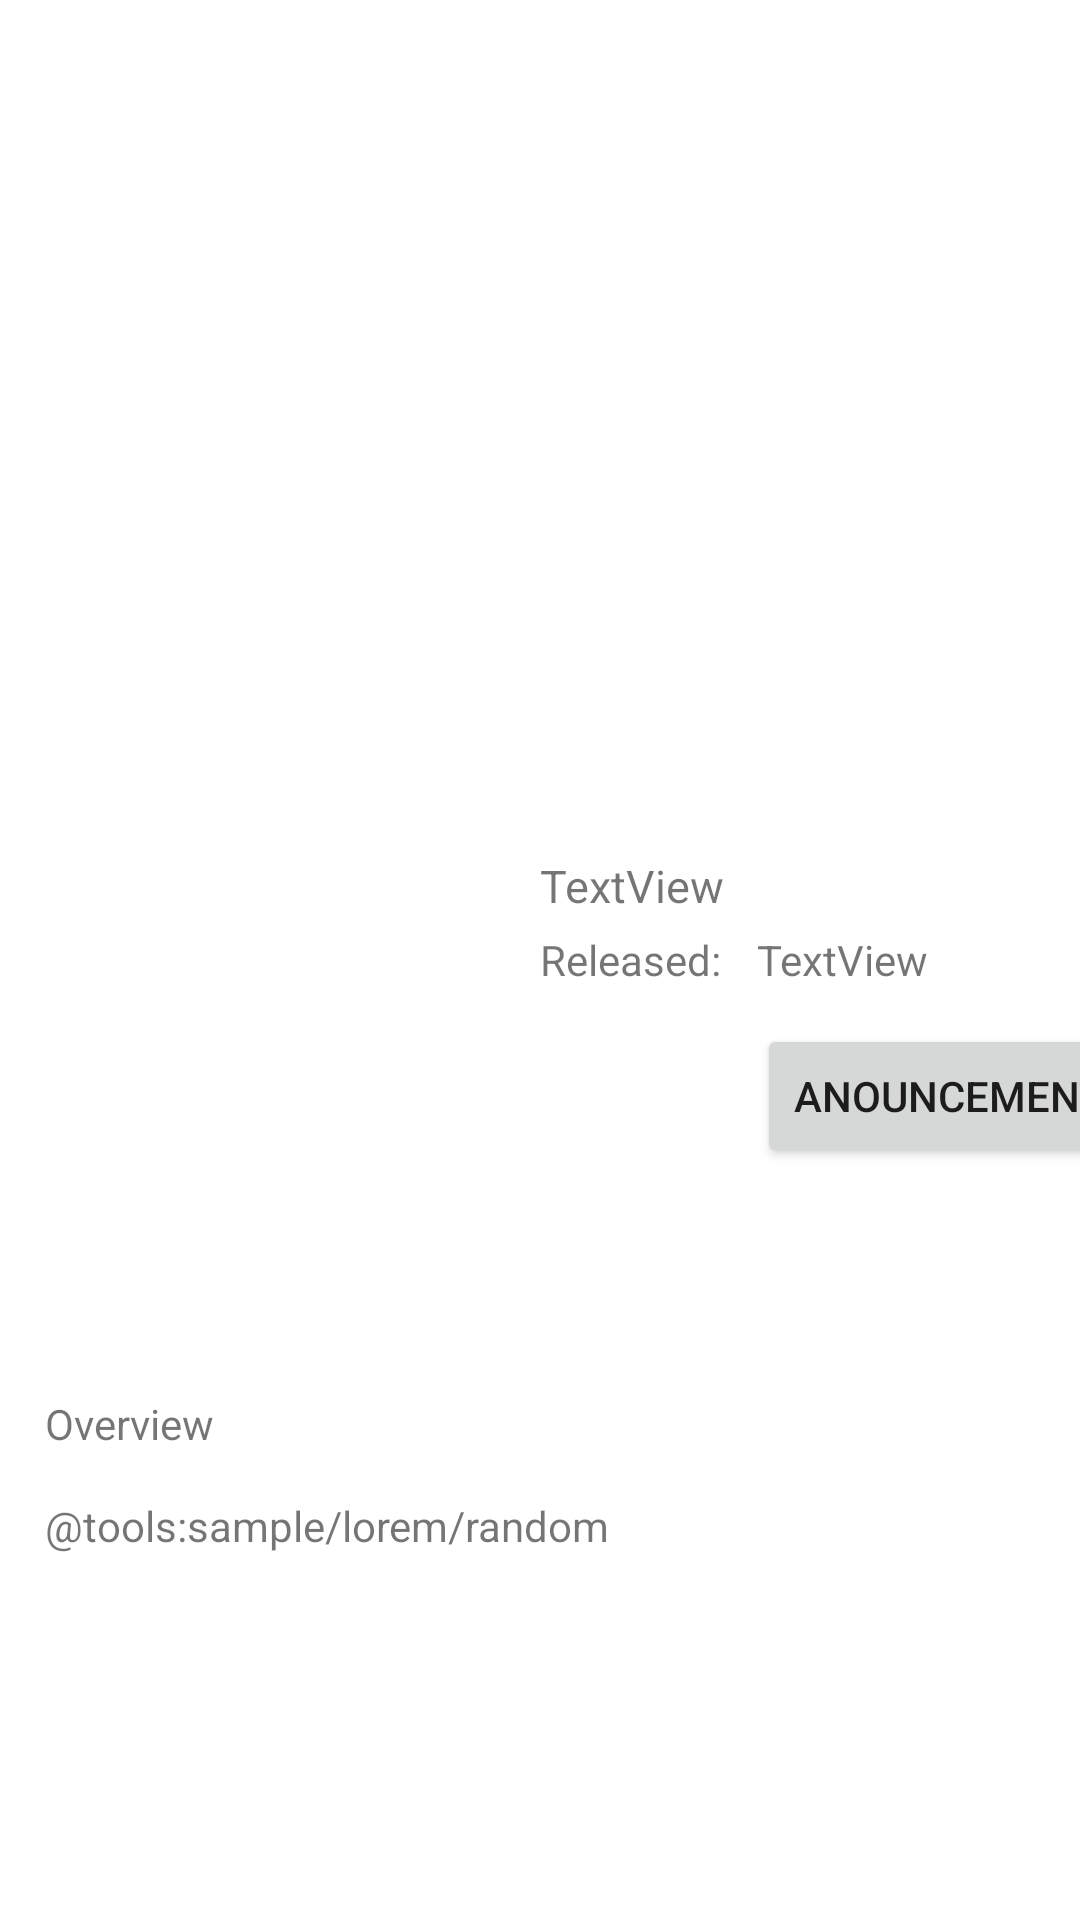

Android layout source for this screen:
<!-- AndroidManifest.xml: application theme Theme.Lab3Belov -->
<!-- res/layout/card_layout.xml -->
<?xml version="1.0" encoding="utf-8"?>
<ScrollView
    xmlns:android="http://schemas.android.com/apk/res/android"
    xmlns:app="http://schemas.android.com/apk/res-auto"
    xmlns:tools="http://schemas.android.com/tools"
    android:layout_width="match_parent"
    android:layout_height="wrap_content"
    >
    <androidx.constraintlayout.widget.ConstraintLayout
        android:layout_width="match_parent"
        android:layout_height="wrap_content"
        >

        <ImageView
            android:id="@+id/poster"
            android:layout_width="match_parent"
            android:layout_height="250dp"
            android:layout_alignParentStart="true"
            android:layout_alignParentTop="true"
            android:layout_alignParentEnd="true"
            app:layout_constraintEnd_toEndOf="parent"
            app:layout_constraintStart_toStartOf="parent"
            app:layout_constraintTop_toTopOf="parent"
            tools:srcCompat="@tools:sample/backgrounds/scenic" />

        <ImageView
            android:id="@+id/biopic"
            android:layout_width="150dp"
            android:layout_height="180dp"
            android:layout_below="@+id/poster"
            android:layout_marginStart="15dp"
            android:layout_marginTop="20dp"
            app:layout_constraintStart_toStartOf="parent"
            app:layout_constraintTop_toBottomOf="@+id/poster"
            android:scaleType="centerCrop"
            tools:srcCompat="@tools:sample/avatars"
            />

        <TextView
            android:id="@+id/name"
            android:layout_width="wrap_content"
            android:layout_height="wrap_content"
            android:text="TextView"
            android:layout_margin="15dp"
            android:textSize="15sp"
            app:layout_constraintStart_toEndOf="@+id/biopic"
            app:layout_constraintTop_toTopOf="@+id/biopic" />

        <TextView
            android:id="@+id/label"
            android:layout_width="wrap_content"
            android:layout_height="wrap_content"
            android:layout_marginTop="5dp"
            android:text="Released:"
            app:layout_constraintTop_toBottomOf="@+id/name"
            app:layout_constraintStart_toStartOf="@+id/name"
            />

        <TextView
            android:id="@+id/label2"
            android:layout_width="wrap_content"
            android:layout_height="wrap_content"
            android:layout_margin="15dp"
            android:text="Overview"
            app:layout_constraintStart_toStartOf="parent"
            app:layout_constraintTop_toBottomOf="@+id/biopic" />

        <TextView
            android:id="@+id/date"
            android:layout_width="wrap_content"
            android:layout_height="wrap_content"
            android:layout_marginStart="12dp"
            android:text="TextView"
            app:layout_constraintBaseline_toBaselineOf="@id/label"
            app:layout_constraintStart_toEndOf="@+id/label" />

        <Button
            android:id="@+id/button"
            android:layout_width="wrap_content"
            android:layout_height="wrap_content"
            android:layout_marginStart="12dp"
            android:layout_marginTop="12dp"
            android:text="Anouncement"
            app:layout_constraintStart_toEndOf="@+id/label"
            app:layout_constraintTop_toBottomOf="@id/date" />

        <TextView
            android:id="@+id/desc"
            android:layout_width="match_parent"
            android:layout_height="wrap_content"
            android:layout_margin="15dp"
            android:text="@tools:sample/lorem/random"
            app:layout_constraintTop_toBottomOf="@+id/label2"
            />
    </androidx.constraintlayout.widget.ConstraintLayout>
</ScrollView>
<!-- resources referenced by this layout -->
<resources>
  <style name="Theme.Lab3Belov" parent="Theme.MaterialComponents.DayNight.DarkActionBar">
          
          <item name="colorPrimary">@color/purple_500</item>
          <item name="colorPrimaryVariant">@color/purple_700</item>
          <item name="colorOnPrimary">@color/white</item>
          
          <item name="colorSecondary">@color/teal_200</item>
          <item name="colorSecondaryVariant">@color/teal_700</item>
          <item name="colorOnSecondary">@color/black</item>
          
          <item name="android:statusBarColor" tools:targetApi="l">?attr/colorPrimaryVariant</item>
          
      </style>
  <!-- not gathered from this repository: default colours our renderer supplied (Android Studio template values) -->
  <color name="purple_500">#FF6200EE</color>
  <color name="purple_700">#FF3700B3</color>
  <color name="teal_200">#FF03DAC5</color>
  <color name="teal_700">#FF018786</color>
  <color name="black">#FF000000</color>
  <color name="white">#FFFFFFFF</color>
</resources>
